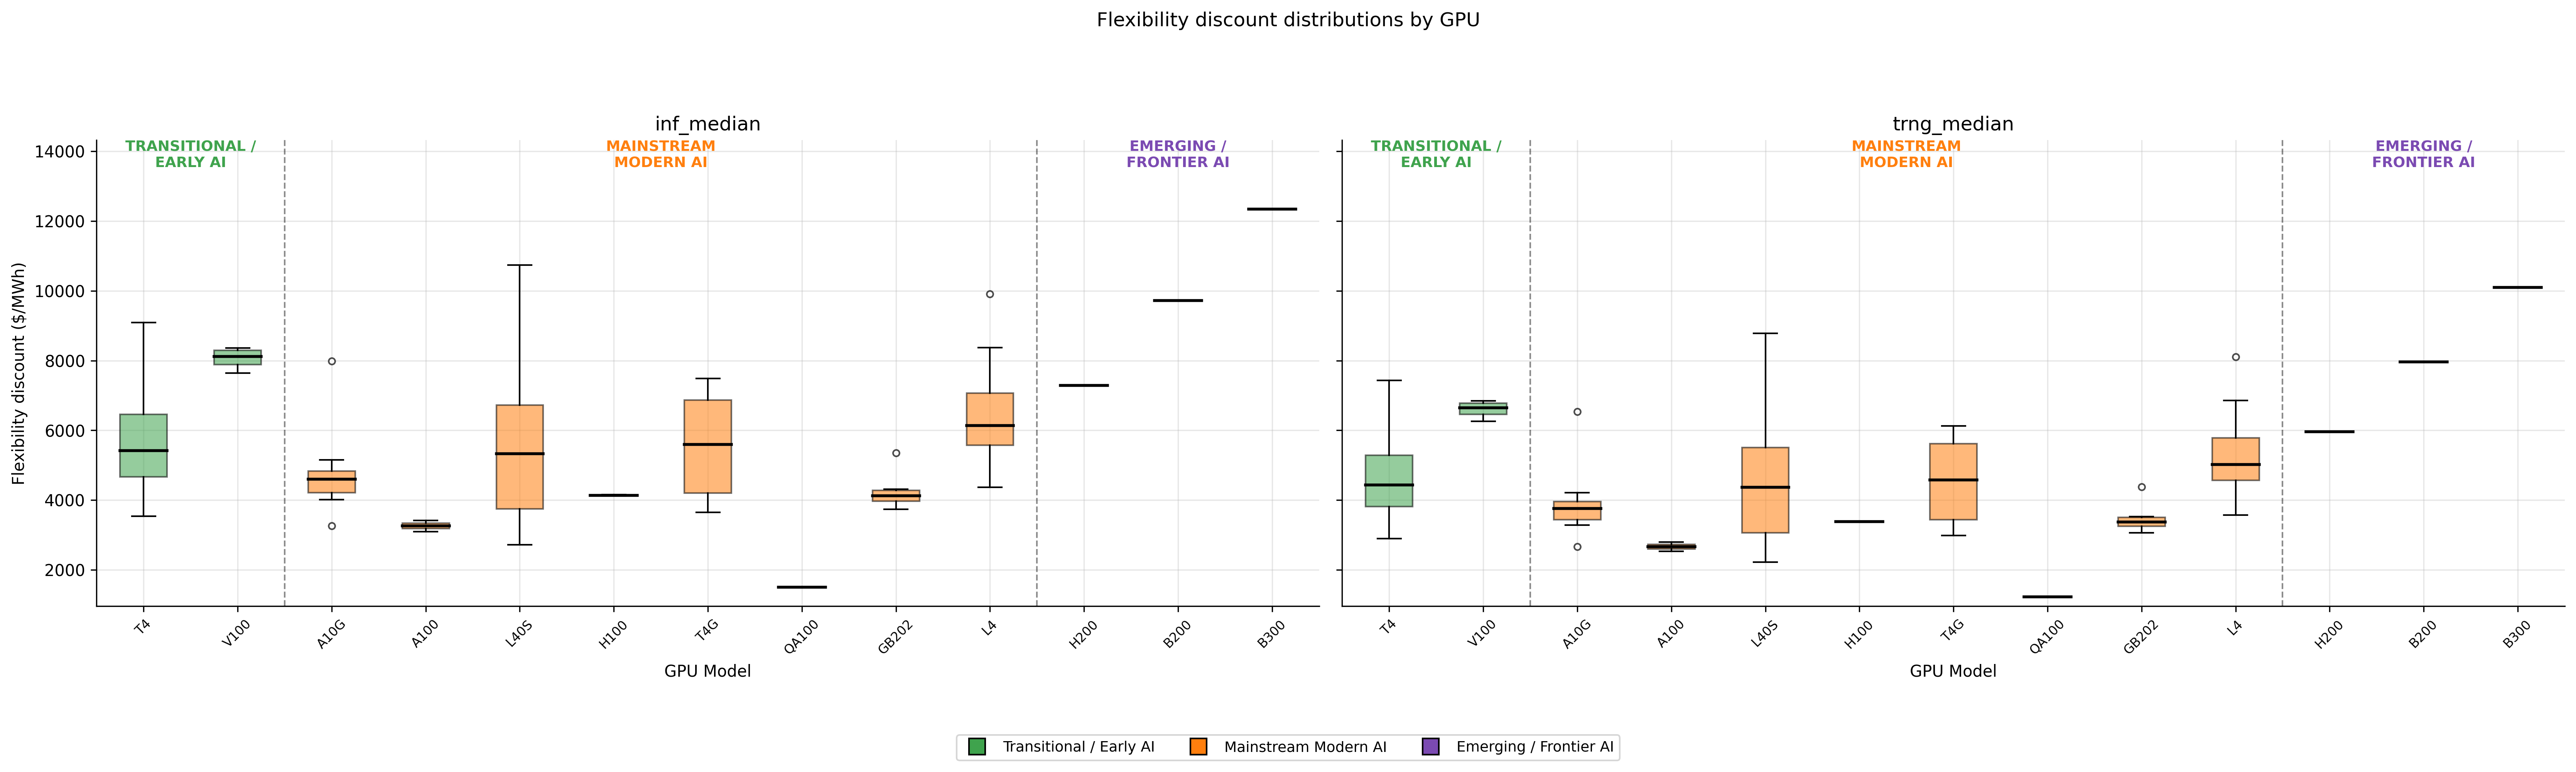

Data behind this chart, as committed beside it:
gpu_model_clean, voll_usd_per_mwh_inf_median, voll_spot_usd_per_mwh_inf_median, instance_type, flex_discount_usd_per_mwh, flex_discount_pct_of_ondemand, gpu_vintage_group, panel_scenario, voll_usd_per_mwh_trng_median, voll_spot_usd_per_mwh_trng_median
QA100, 11483, 9980, dl2q.24xlarge, 1502, 13.08, Mainstream Modern AI, inf_median, , 
T4, 8064, 2651, g4dn.12xlarge, 5413, 67.12, Transitional / Early AI, inf_median, , 
T4, 12560, 3474, g4dn.16xlarge, 9086, 72.34, Transitional / Early AI, inf_median, , 
T4, 7234, 2758, g4dn.2xlarge, 4476, 61.88, Transitional / Early AI, inf_median, , 
T4, 8687, 3097, g4dn.4xlarge, 5590, 64.35, Transitional / Early AI, inf_median, , 
T4, 10467, 3133, g4dn.8xlarge, 7333, 70.06, Transitional / Early AI, inf_median, , 
T4, 8064, 3216, g4dn.metal, 4849, 60.13, Transitional / Early AI, inf_median, , 
T4, 6072, 2535, g4dn.xlarge, 3537, 58.25, Transitional / Early AI, inf_median, , 
A10G, 7742, 3017, g5.12xlarge, 4725, 61.03, Mainstream Modern AI, inf_median, , 
A10G, 12289, 4306, g5.16xlarge, 7983, 64.96, Mainstream Modern AI, inf_median, , 
A10G, 9348, 5332, g5.24xlarge, 4016, 42.96, Mainstream Modern AI, inf_median, , 
A10G, 7063, 2792, g5.2xlarge, 4271, 60.47, Mainstream Modern AI, inf_median, , 
A10G, 9348, 4742, g5.48xlarge, 4606, 49.27, Mainstream Modern AI, inf_median, , 
A10G, 8341, 3759, g5.4xlarge, 4582, 54.94, Mainstream Modern AI, inf_median, , 
A10G, 10162, 5007, g5.8xlarge, 5155, 50.73, Mainstream Modern AI, inf_median, , 
A10G, 6286, 3028, g5.xlarge, 3258, 51.83, Mainstream Modern AI, inf_median, , 
T4G, 9558, 2077, g5g.16xlarge, 7481, 78.27, Mainstream Modern AI, inf_median, , 
T4G, 6328, 2681, g5g.2xlarge, 3647, 57.63, Mainstream Modern AI, inf_median, , 
T4G, 7780, 2258, g5g.4xlarge, 5522, 70.98, Mainstream Modern AI, inf_median, , 
T4G, 9558, 3899, g5g.8xlarge, 5659, 59.21, Mainstream Modern AI, inf_median, , 
T4G, 9558, 2287, g5g.metal, 7270, 76.07, Mainstream Modern AI, inf_median, , 
T4G, 5345, 1589, g5g.xlarge, 3755, 70.26, Mainstream Modern AI, inf_median, , 
L4, 10860, 5278, g6.12xlarge, 5582, 51.4, Mainstream Modern AI, inf_median, , 
L4, 13265, 4891, g6.16xlarge, 8373, 63.12, Mainstream Modern AI, inf_median, , 
L4, 11871, 6138, g6.24xlarge, 5732, 48.29, Mainstream Modern AI, inf_median, , 
L4, 10358, 5989, g6.2xlarge, 4370, 42.18, Mainstream Modern AI, inf_median, , 
L4, 11871, 5992, g6.48xlarge, 5878, 49.52, Mainstream Modern AI, inf_median, , 
L4, 11263, 5695, g6.4xlarge, 5568, 49.43, Mainstream Modern AI, inf_median, , 
L4, 12307, 7049, g6.8xlarge, 5258, 42.73, Mainstream Modern AI, inf_median, , 
L4, 9716, 4636, g6.xlarge, 5080, 52.29, Mainstream Modern AI, inf_median, , 
L40S, 6882, 3018, g6e.12xlarge, 3864, 56.15, Mainstream Modern AI, inf_median, , 
L40S, 14262, 3526, g6e.16xlarge, 10736, 75.28, Mainstream Modern AI, inf_median, , 
L40S, 9058, 2448, g6e.24xlarge, 6610, 72.97, Mainstream Modern AI, inf_median, , 
L40S, 6066, 2676, g6e.2xlarge, 3390, 55.89, Mainstream Modern AI, inf_median, , 
L40S, 9058, 2858, g6e.48xlarge, 6201, 68.45, Mainstream Modern AI, inf_median, , 
L40S, 7650, 3184, g6e.4xlarge, 4466, 58.38, Mainstream Modern AI, inf_median, , 
L40S, 10318, 3244, g6e.8xlarge, 7074, 68.56, Mainstream Modern AI, inf_median, , 
L40S, 5198, 2482, g6e.xlarge, 2716, 52.25, Mainstream Modern AI, inf_median, , 
L4, 11608, 5029, g6f.2xlarge, 6579, 56.67, Mainstream Modern AI, inf_median, , 
L4, 11608, 5468, g6f.4xlarge, 6140, 52.89, Mainstream Modern AI, inf_median, , 
L4, 13756, 3847, g6f.large, 9908, 72.03, Mainstream Modern AI, inf_median, , 
L4, 11608, 4624, g6f.xlarge, 6984, 60.17, Mainstream Modern AI, inf_median, , 
GB202, 6087, 2014, g7e.12xlarge, 4073, 66.91, Mainstream Modern AI, inf_median, , 
GB202, 6087, 1920, g7e.24xlarge, 4168, 68.46, Mainstream Modern AI, inf_median, , 
GB202, 5399, 1660, g7e.2xlarge, 3739, 69.25, Mainstream Modern AI, inf_median, , 
GB202, 6087, 2156, g7e.48xlarge, 3931, 64.58, Mainstream Modern AI, inf_median, , 
GB202, 6135, 1819, g7e.4xlarge, 4315, 70.34, Mainstream Modern AI, inf_median, , 
GB202, 7425, 2071, g7e.8xlarge, 5354, 72.1, Mainstream Modern AI, inf_median, , 
L4, 13102, 5955, gr6.4xlarge, 7147, 54.55, Mainstream Modern AI, inf_median, , 
L4, 14946, 8102, gr6.8xlarge, 6844, 45.79, Mainstream Modern AI, inf_median, , 
L4, 13025, 5347, gr6f.4xlarge, 7678, 58.95, Mainstream Modern AI, inf_median, , 
V100, 9304, 1660, p3.16xlarge, 7644, 82.16, Transitional / Early AI, inf_median, , 
V100, 9304, 1036, p3.2xlarge, 8268, 88.87, Transitional / Early AI, inf_median, , 
V100, 9304, 1333, p3.8xlarge, 7971, 85.68, Transitional / Early AI, inf_median, , 
V100, 10947, 2588, p3dn.24xlarge, 8359, 76.36, Transitional / Early AI, inf_median, , 
A100, 6027, 2926, p4d.24xlarge, 3101, 51.44, Mainstream Modern AI, inf_median, , 
A100, 7534, 4118, p4de.24xlarge, 3416, 45.34, Mainstream Modern AI, inf_median, , 
H100, 9025, 4873, p5.48xlarge, 4152, 46.01, Mainstream Modern AI, inf_median, , 
H100, 9307, 5188, p5.4xlarge, 4120, 44.26, Mainstream Modern AI, inf_median, , 
H200, 10287, 3000, p5en.48xlarge, 7288, 70.84, Emerging / Frontier AI, inf_median, , 
... 64 more rows
